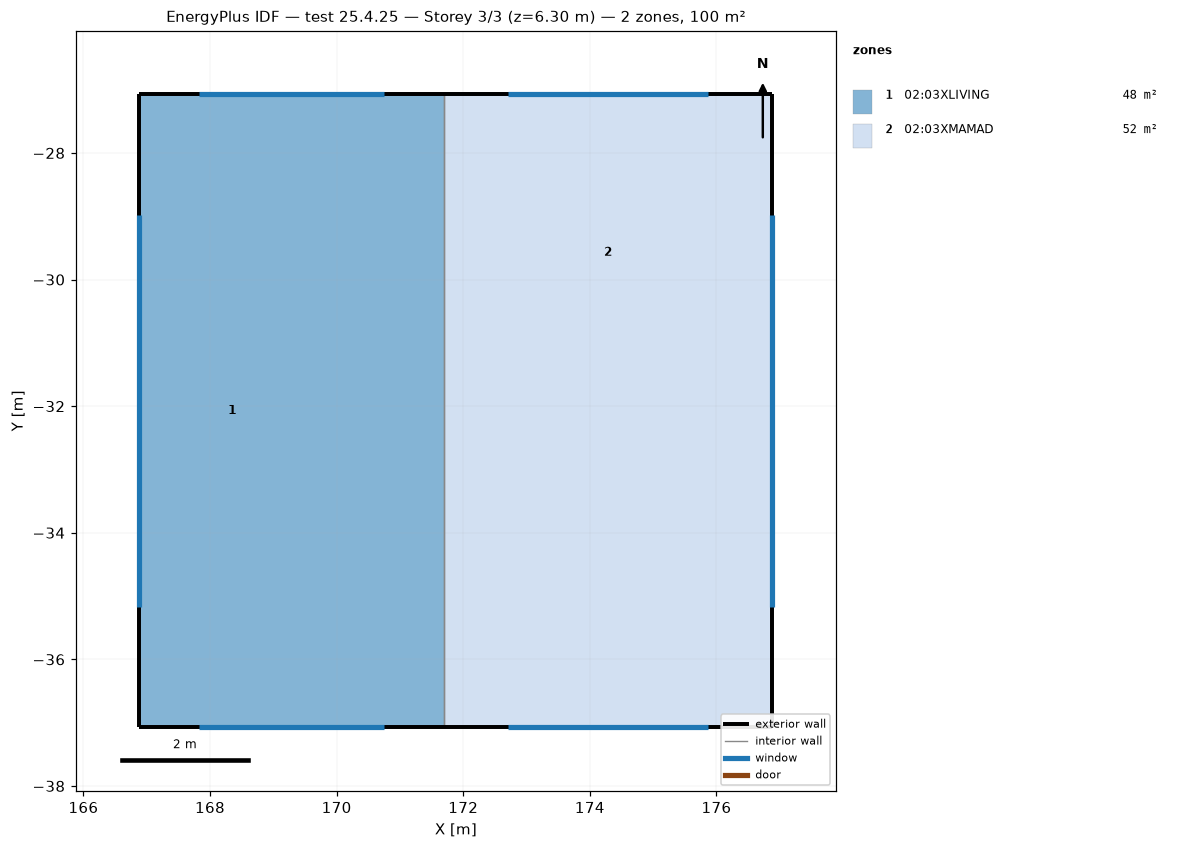
=== STOREY PLAN SPEC (per zone: floor XY polygon, exterior-wall plan segments, windows/doors) ===
zone 1: 02:03XLIVING  (48.0 m²)
  floor: (169.82, -37.07) (166.88, -37.07) (166.88, -27.07) (169.82, -27.07)
  floor: (171.69, -37.07) (169.82, -37.07) (169.82, -32.07) (171.69, -32.07)
  floor: (171.69, -32.07) (169.82, -32.07) (169.82, -27.07) (171.69, -27.07)
  exterior wall: (171.69, -27.07) – (166.88, -27.07)  [4.8 m]
    window: (170.75, -27.07) – (167.82, -27.07)  [2.6 m²]
  exterior wall: (166.88, -27.07) – (166.88, -37.07)  [10.0 m]
    window: (166.88, -28.97) – (166.88, -35.17)  [5.6 m²]
  exterior wall: (166.88, -37.07) – (171.69, -37.07)  [4.8 m]
    window: (167.82, -37.07) – (170.75, -37.07)  [2.6 m²]
  interior walls: 1
zone 2: 02:03XMAMAD  (52.0 m²)
  floor: (176.88, -37.07) (171.69, -37.07) (171.69, -32.07) (176.88, -32.07)
  floor: (176.88, -32.07) (171.69, -32.07) (171.69, -27.07) (176.88, -27.07)
  exterior wall: (176.88, -37.07) – (176.88, -27.07)  [10.0 m]
    window: (176.88, -35.17) – (176.88, -28.97)  [5.6 m²]
  exterior wall: (176.88, -27.07) – (171.69, -27.07)  [5.2 m]
    window: (175.87, -27.07) – (172.70, -27.07)  [2.9 m²]
  exterior wall: (171.69, -37.07) – (176.88, -37.07)  [5.2 m]
    window: (172.70, -37.07) – (175.87, -37.07)  [2.9 m²]
  interior walls: 1

=== DERIVED (storey summary) ===
Building: test 25.4.25
Storey: 3 of 3  (floor level z = 6.30 m)
Storey gross floor area: 100.0 m²
Zones on this storey: 2
  - 02:03XLIVING: floor 48.0 m²; exterior wall 19.6 m (61.8 m²); 3 window(s) 10.8 m²; WWR 17.6%
  - 02:03XMAMAD: floor 52.0 m²; exterior wall 20.4 m (64.2 m²); 3 window(s) 11.3 m²; WWR 17.6%
Zone adjacency (shared interzone walls):
  - 02:03XLIVING ↔ 02:03XMAMAD